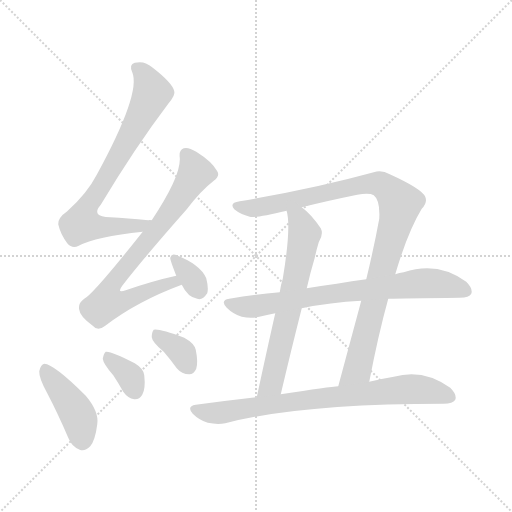
t = 0.00 s
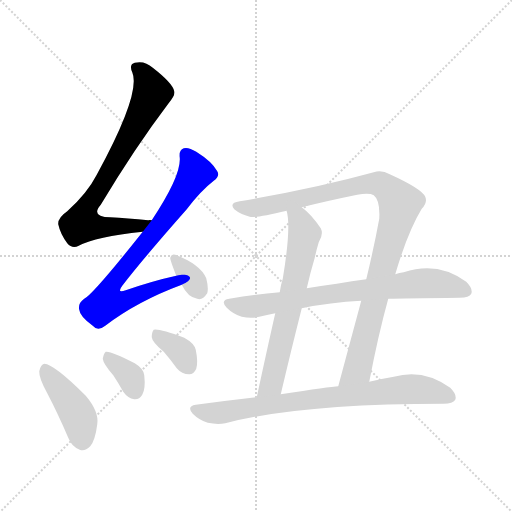
t = 1.53 s
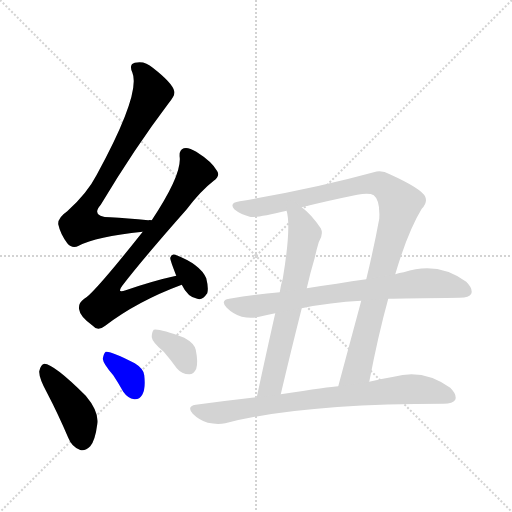
t = 3.05 s
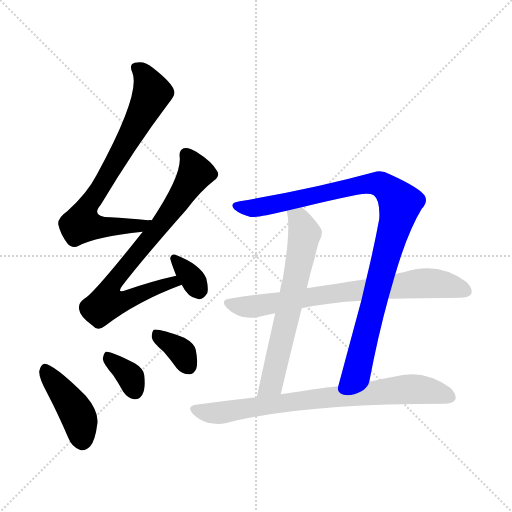
t = 4.58 s
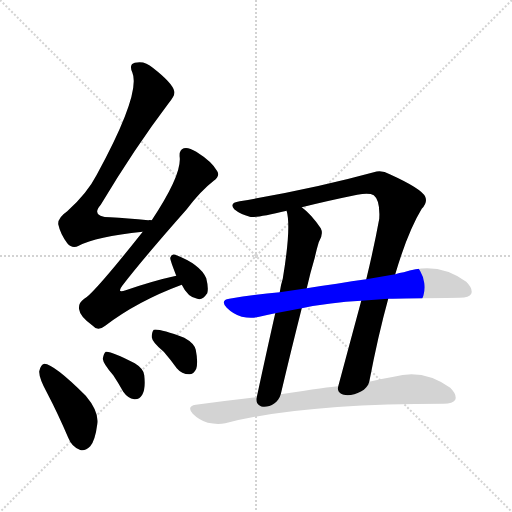
t = 6.11 s
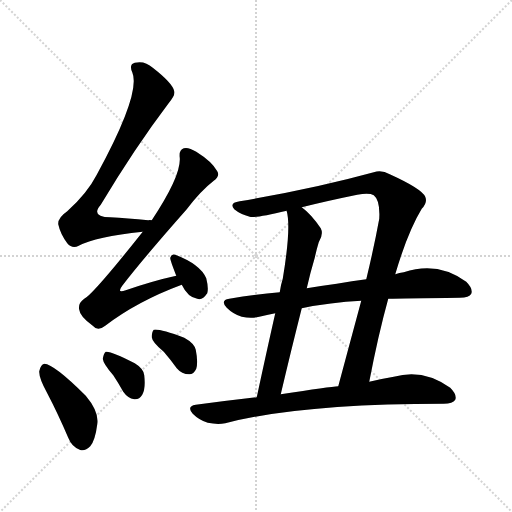
t = 7.64 s

The animated SVG that drew these frames (rendered in a browser with its animation timeline set to each time). Animation: 10 CSS @keyframes rules; one cycle of 7.64 s.

<svg version="1.1" viewBox="0 0 1024 1024" xmlns="http://www.w3.org/2000/svg">
  <g stroke="lightgray" stroke-dasharray="1,1" stroke-width="1" transform="scale(4, 4)">
    <line x1="0" y1="0" x2="256" y2="256"></line>
    <line x1="256" y1="0" x2="0" y2="256"></line>
    <line x1="128" y1="0" x2="128" y2="256"></line>
    <line x1="0" y1="128" x2="256" y2="128"></line>
  </g>
<g transform="scale(1, -1) translate(0, -900)">
   <style type="text/css">
    @keyframes keyframes0 {
      from {
       stroke: blue;
       stroke-dashoffset: 742;
       stroke-width: 128;
       }
       71% {
       animation-timing-function: step-end;
       stroke: blue;
       stroke-dashoffset: 0;
       stroke-width: 128;
       }
       to {
       stroke: black;
       stroke-width: 1024;
       }
       }
       #make-me-a-hanzi-animation-0 {
         animation: keyframes0 0.853841s both;
         animation-delay: 0.000000s;
         animation-timing-function: linear;
       }
    @keyframes keyframes1 {
      from {
       stroke: blue;
       stroke-dashoffset: 750;
       stroke-width: 128;
       }
       71% {
       animation-timing-function: step-end;
       stroke: blue;
       stroke-dashoffset: 0;
       stroke-width: 128;
       }
       to {
       stroke: black;
       stroke-width: 1024;
       }
       }
       #make-me-a-hanzi-animation-1 {
         animation: keyframes1 0.860352s both;
         animation-delay: 0.853841s;
         animation-timing-function: linear;
       }
    @keyframes keyframes2 {
      from {
       stroke: blue;
       stroke-dashoffset: 337;
       stroke-width: 128;
       }
       52% {
       animation-timing-function: step-end;
       stroke: blue;
       stroke-dashoffset: 0;
       stroke-width: 128;
       }
       to {
       stroke: black;
       stroke-width: 1024;
       }
       }
       #make-me-a-hanzi-animation-2 {
         animation: keyframes2 0.524251s both;
         animation-delay: 1.714193s;
         animation-timing-function: linear;
       }
    @keyframes keyframes3 {
      from {
       stroke: blue;
       stroke-dashoffset: 424;
       stroke-width: 128;
       }
       58% {
       animation-timing-function: step-end;
       stroke: blue;
       stroke-dashoffset: 0;
       stroke-width: 128;
       }
       to {
       stroke: black;
       stroke-width: 1024;
       }
       }
       #make-me-a-hanzi-animation-3 {
         animation: keyframes3 0.595052s both;
         animation-delay: 2.238444s;
         animation-timing-function: linear;
       }
    @keyframes keyframes4 {
      from {
       stroke: blue;
       stroke-dashoffset: 348;
       stroke-width: 128;
       }
       53% {
       animation-timing-function: step-end;
       stroke: blue;
       stroke-dashoffset: 0;
       stroke-width: 128;
       }
       to {
       stroke: black;
       stroke-width: 1024;
       }
       }
       #make-me-a-hanzi-animation-4 {
         animation: keyframes4 0.533203s both;
         animation-delay: 2.833496s;
         animation-timing-function: linear;
       }
    @keyframes keyframes5 {
      from {
       stroke: blue;
       stroke-dashoffset: 351;
       stroke-width: 128;
       }
       53% {
       animation-timing-function: step-end;
       stroke: blue;
       stroke-dashoffset: 0;
       stroke-width: 128;
       }
       to {
       stroke: black;
       stroke-width: 1024;
       }
       }
       #make-me-a-hanzi-animation-5 {
         animation: keyframes5 0.535645s both;
         animation-delay: 3.366699s;
         animation-timing-function: linear;
       }
    @keyframes keyframes6 {
      from {
       stroke: blue;
       stroke-dashoffset: 986;
       stroke-width: 128;
       }
       76% {
       animation-timing-function: step-end;
       stroke: blue;
       stroke-dashoffset: 0;
       stroke-width: 128;
       }
       to {
       stroke: black;
       stroke-width: 1024;
       }
       }
       #make-me-a-hanzi-animation-6 {
         animation: keyframes6 1.052409s both;
         animation-delay: 3.902344s;
         animation-timing-function: linear;
       }
    @keyframes keyframes7 {
      from {
       stroke: blue;
       stroke-dashoffset: 649;
       stroke-width: 128;
       }
       68% {
       animation-timing-function: step-end;
       stroke: blue;
       stroke-dashoffset: 0;
       stroke-width: 128;
       }
       to {
       stroke: black;
       stroke-width: 1024;
       }
       }
       #make-me-a-hanzi-animation-7 {
         animation: keyframes7 0.778158s both;
         animation-delay: 4.954753s;
         animation-timing-function: linear;
       }
    @keyframes keyframes8 {
      from {
       stroke: blue;
       stroke-dashoffset: 738;
       stroke-width: 128;
       }
       71% {
       animation-timing-function: step-end;
       stroke: blue;
       stroke-dashoffset: 0;
       stroke-width: 128;
       }
       to {
       stroke: black;
       stroke-width: 1024;
       }
       }
       #make-me-a-hanzi-animation-8 {
         animation: keyframes8 0.850586s both;
         animation-delay: 5.732910s;
         animation-timing-function: linear;
       }
    @keyframes keyframes9 {
      from {
       stroke: blue;
       stroke-dashoffset: 773;
       stroke-width: 128;
       }
       72% {
       animation-timing-function: step-end;
       stroke: blue;
       stroke-dashoffset: 0;
       stroke-width: 128;
       }
       to {
       stroke: black;
       stroke-width: 1024;
       }
       }
       #make-me-a-hanzi-animation-9 {
         animation: keyframes9 0.879069s both;
         animation-delay: 6.583496s;
         animation-timing-function: linear;
       }
</style>
<path d="M 303.5 459.5 Q 299.5 460.5 296.5 459.5 Q 254.5 463.5 220.5 465.5 Q 180.5 466.5 201.5 490.5 Q 270.5 605.5 336.5 692.5 Q 351.5 710.5 348.5 717.5 Q 345.5 733.5 305.5 764.5 Q 289.5 779.5 269.5 774.5 Q 257.5 771.5 264.5 755.5 Q 282.5 713.5 193.5 550.5 Q 174.5 513.5 134.5 477.5 Q 115.5 464.5 116.5 451.5 Q 120.5 432.5 134.5 413.5 Q 144.5 401.5 157.5 408.5 Q 191.5 426.5 285.5 436.5 C 315.5 439.5 333.5 457.5 303.5 459.5 Z" fill="lightgray"></path> 
<path d="M 352.5 348.5 Q 306.5 338.5 251.5 319.5 Q 232.5 312.5 244.5 328.5 Q 283.5 379.5 373.5 481.5 Q 401.5 518.5 427.5 538.5 Q 440.5 548.5 434.5 557.5 Q 424.5 576.5 392.5 596.5 Q 376.5 606.5 367.5 603.5 Q 357.5 600.5 359.5 584.5 Q 362.5 548.5 303.5 459.5 L 285.5 436.5 Q 185.5 310.5 168.5 302.5 Q 155.5 293.5 158.5 280.5 Q 159.5 267.5 185.5 248.5 Q 195.5 236.5 210.5 248.5 Q 274.5 297.5 363.5 330.5 C 391.5 341.5 381.5 355.5 352.5 348.5 Z" fill="lightgray"></path> 
<path d="M 363.5 330.5 Q 375.5 305.5 394.5 302.5 Q 404.5 298.5 414.5 313.5 Q 417.5 323.5 412.5 343.5 Q 400.5 371.5 350.5 390.5 Q 343.5 393.5 340.5 384.5 Q 339.5 381.5 352.5 348.5 L 363.5 330.5 Z" fill="lightgray"></path> 
<path d="M 94.5 113.5 Q 115.5 73.5 136.5 24.5 Q 143.5 6.5 159.5 0.5 Q 169.5 -3.5 180.5 7.5 Q 190.5 19.5 194.5 51.5 Q 198.5 76.5 171.5 108.5 Q 108.5 171.5 88.5 172.5 Q 81.5 171.5 78.5 157.5 Q 77.5 144.5 94.5 113.5 Z" fill="lightgray"></path> 
<path d="M 226.5 149.5 Q 236.5 134.5 246.5 116.5 Q 255.5 103.5 268.5 101.5 Q 278.5 100.5 284.5 110.5 Q 291.5 122.5 288.5 149.5 Q 287.5 162.5 269.5 173.5 Q 221.5 198.5 211.5 196.5 Q 207.5 193.5 205.5 182.5 Q 206.5 172.5 226.5 149.5 Z" fill="lightgray"></path> 
<path d="M 327.5 196.5 Q 340.5 181.5 353.5 163.5 Q 363.5 151.5 378.5 151.5 Q 387.5 151.5 392.5 162.5 Q 396.5 175.5 391.5 200.5 Q 388.5 213.5 368.5 224.5 Q 317.5 243.5 307.5 240.5 Q 303.5 236.5 303.5 225.5 Q 304.5 215.5 327.5 196.5 Z" fill="lightgray"></path> 
<path d="M 738.5 136.5 Q 756.5 230.5 776.5 302.5 L 790.5 351.5 Q 815.5 436.5 843.5 482.5 Q 855.5 494.5 850.5 506.5 Q 843.5 522.5 779.5 551.5 Q 763.5 560.5 747.5 555.5 Q 627.5 522.5 479.5 497.5 Q 457.5 494.5 468.5 481.5 Q 480.5 471.5 499.5 466.5 Q 511.5 463.5 573.5 478.5 L 603.5 485.5 Q 655.5 498.5 714.5 510.5 Q 738.5 514.5 747.5 509.5 Q 760.5 499.5 758.5 462.5 Q 748.5 407.5 732.5 341.5 L 722.5 298.5 Q 701.5 220.5 676.5 127.5 C 668.5 98.5 732.5 107.5 738.5 136.5 Z" fill="lightgray"></path> 
<path d="M 573.5 478.5 Q 572.5 478.5 573.5 477.5 Q 582.5 444.5 565.5 342.5 Q 561.5 330.5 559.5 315.5 L 550.5 273.5 Q 535.5 207.5 513.5 105.5 C 507.5 76.5 554.5 82.5 561.5 111.5 Q 583.5 204.5 603.5 283.5 L 613.5 323.5 Q 620.5 354.5 629.5 384.5 Q 633.5 402.5 637.5 415.5 Q 647.5 431.5 641.5 443.5 Q 622.5 471.5 603.5 485.5 C 580.5 504.5 568.5 508.5 573.5 478.5 Z" fill="lightgray"></path> 
<path d="M 776.5 302.5 Q 806.5 303.5 919.5 304.5 Q 938.5 304.5 942.5 312.5 Q 946.5 322.5 932.5 336.5 Q 875.5 378.5 807.5 355.5 Q 798.5 354.5 790.5 351.5 L 732.5 341.5 Q 704.5 338.5 673.5 332.5 Q 643.5 328.5 613.5 323.5 L 559.5 315.5 Q 510.5 311.5 458.5 302.5 Q 439.5 299.5 453.5 284.5 Q 466.5 271.5 483.5 266.5 Q 502.5 262.5 518.5 266.5 Q 533.5 270.5 550.5 273.5 L 603.5 283.5 Q 660.5 295.5 722.5 298.5 L 776.5 302.5 Z" fill="lightgray"></path> 
<path d="M 513.5 105.5 Q 452.5 98.5 391.5 90.5 Q 372.5 87.5 385.5 72.5 Q 398.5 59.5 415.5 54.5 Q 434.5 50.5 450.5 53.5 Q 600.5 92.5 887.5 92.5 Q 905.5 92.5 910.5 100.5 Q 914.5 110.5 900.5 124.5 Q 846.5 163.5 787.5 146.5 Q 763.5 142.5 738.5 136.5 L 676.5 127.5 Q 660.5 126.5 561.5 111.5 L 513.5 105.5 Z" fill="lightgray"></path> 
      <clipPath id="make-me-a-hanzi-clip-0">
      <path d="M 303.5 459.5 Q 299.5 460.5 296.5 459.5 Q 254.5 463.5 220.5 465.5 Q 180.5 466.5 201.5 490.5 Q 270.5 605.5 336.5 692.5 Q 351.5 710.5 348.5 717.5 Q 345.5 733.5 305.5 764.5 Q 289.5 779.5 269.5 774.5 Q 257.5 771.5 264.5 755.5 Q 282.5 713.5 193.5 550.5 Q 174.5 513.5 134.5 477.5 Q 115.5 464.5 116.5 451.5 Q 120.5 432.5 134.5 413.5 Q 144.5 401.5 157.5 408.5 Q 191.5 426.5 285.5 436.5 C 315.5 439.5 333.5 457.5 303.5 459.5 Z" fill="lightgray"></path>
      </clipPath>
      <path clip-path="url(#make-me-a-hanzi-clip-0)" d="M 272.5 763.5 L 288.5 751.5 L 304.5 714.5 L 247.5 604.5 L 170.5 478.5 L 163.5 452.5 L 186.5 446.5 L 274.5 446.5 L 287.5 455.5 " fill="none" id="make-me-a-hanzi-animation-0" stroke-dasharray="614 1228" stroke-linecap="round"></path>

      <clipPath id="make-me-a-hanzi-clip-1">
      <path d="M 352.5 348.5 Q 306.5 338.5 251.5 319.5 Q 232.5 312.5 244.5 328.5 Q 283.5 379.5 373.5 481.5 Q 401.5 518.5 427.5 538.5 Q 440.5 548.5 434.5 557.5 Q 424.5 576.5 392.5 596.5 Q 376.5 606.5 367.5 603.5 Q 357.5 600.5 359.5 584.5 Q 362.5 548.5 303.5 459.5 L 285.5 436.5 Q 185.5 310.5 168.5 302.5 Q 155.5 293.5 158.5 280.5 Q 159.5 267.5 185.5 248.5 Q 195.5 236.5 210.5 248.5 Q 274.5 297.5 363.5 330.5 C 391.5 341.5 381.5 355.5 352.5 348.5 Z" fill="lightgray"></path>
      </clipPath>
      <path clip-path="url(#make-me-a-hanzi-clip-1)" d="M 372.5 590.5 L 391.5 554.5 L 314.5 441.5 L 225.5 334.5 L 221.5 299.5 L 258.5 301.5 L 346.5 336.5 L 354.5 330.5 " fill="none" id="make-me-a-hanzi-animation-1" stroke-dasharray="622 1244" stroke-linecap="round"></path>

      <clipPath id="make-me-a-hanzi-clip-2">
      <path d="M 363.5 330.5 Q 375.5 305.5 394.5 302.5 Q 404.5 298.5 414.5 313.5 Q 417.5 323.5 412.5 343.5 Q 400.5 371.5 350.5 390.5 Q 343.5 393.5 340.5 384.5 Q 339.5 381.5 352.5 348.5 L 363.5 330.5 Z" fill="lightgray"></path>
      </clipPath>
      <path clip-path="url(#make-me-a-hanzi-clip-2)" d="M 348.5 383.5 L 398.5 319.5 " fill="none" id="make-me-a-hanzi-animation-2" stroke-dasharray="209 418" stroke-linecap="round"></path>

      <clipPath id="make-me-a-hanzi-clip-3">
      <path d="M 94.5 113.5 Q 115.5 73.5 136.5 24.5 Q 143.5 6.5 159.5 0.5 Q 169.5 -3.5 180.5 7.5 Q 190.5 19.5 194.5 51.5 Q 198.5 76.5 171.5 108.5 Q 108.5 171.5 88.5 172.5 Q 81.5 171.5 78.5 157.5 Q 77.5 144.5 94.5 113.5 Z" fill="lightgray"></path>
      </clipPath>
      <path clip-path="url(#make-me-a-hanzi-clip-3)" d="M 89.5 164.5 L 150.5 80.5 L 165.5 18.5 " fill="none" id="make-me-a-hanzi-animation-3" stroke-dasharray="296 592" stroke-linecap="round"></path>

      <clipPath id="make-me-a-hanzi-clip-4">
      <path d="M 226.5 149.5 Q 236.5 134.5 246.5 116.5 Q 255.5 103.5 268.5 101.5 Q 278.5 100.5 284.5 110.5 Q 291.5 122.5 288.5 149.5 Q 287.5 162.5 269.5 173.5 Q 221.5 198.5 211.5 196.5 Q 207.5 193.5 205.5 182.5 Q 206.5 172.5 226.5 149.5 Z" fill="lightgray"></path>
      </clipPath>
      <path clip-path="url(#make-me-a-hanzi-clip-4)" d="M 214.5 186.5 L 261.5 145.5 L 270.5 117.5 " fill="none" id="make-me-a-hanzi-animation-4" stroke-dasharray="220 440" stroke-linecap="round"></path>

      <clipPath id="make-me-a-hanzi-clip-5">
      <path d="M 327.5 196.5 Q 340.5 181.5 353.5 163.5 Q 363.5 151.5 378.5 151.5 Q 387.5 151.5 392.5 162.5 Q 396.5 175.5 391.5 200.5 Q 388.5 213.5 368.5 224.5 Q 317.5 243.5 307.5 240.5 Q 303.5 236.5 303.5 225.5 Q 304.5 215.5 327.5 196.5 Z" fill="lightgray"></path>
      </clipPath>
      <path clip-path="url(#make-me-a-hanzi-clip-5)" d="M 311.5 231.5 L 361.5 197.5 L 377.5 166.5 " fill="none" id="make-me-a-hanzi-animation-5" stroke-dasharray="223 446" stroke-linecap="round"></path>

      <clipPath id="make-me-a-hanzi-clip-6">
      <path d="M 738.5 136.5 Q 756.5 230.5 776.5 302.5 L 790.5 351.5 Q 815.5 436.5 843.5 482.5 Q 855.5 494.5 850.5 506.5 Q 843.5 522.5 779.5 551.5 Q 763.5 560.5 747.5 555.5 Q 627.5 522.5 479.5 497.5 Q 457.5 494.5 468.5 481.5 Q 480.5 471.5 499.5 466.5 Q 511.5 463.5 573.5 478.5 L 603.5 485.5 Q 655.5 498.5 714.5 510.5 Q 738.5 514.5 747.5 509.5 Q 760.5 499.5 758.5 462.5 Q 748.5 407.5 732.5 341.5 L 722.5 298.5 Q 701.5 220.5 676.5 127.5 C 668.5 98.5 732.5 107.5 738.5 136.5 Z" fill="lightgray"></path>
      </clipPath>
      <path clip-path="url(#make-me-a-hanzi-clip-6)" d="M 475.5 488.5 L 498.5 483.5 L 558.5 491.5 L 746.5 533.5 L 764.5 529.5 L 791.5 506.5 L 799.5 491.5 L 795.5 469.5 L 716.5 167.5 L 683.5 133.5 " fill="none" id="make-me-a-hanzi-animation-6" stroke-dasharray="858 1716" stroke-linecap="round"></path>

      <clipPath id="make-me-a-hanzi-clip-7">
      <path d="M 573.5 478.5 Q 572.5 478.5 573.5 477.5 Q 582.5 444.5 565.5 342.5 Q 561.5 330.5 559.5 315.5 L 550.5 273.5 Q 535.5 207.5 513.5 105.5 C 507.5 76.5 554.5 82.5 561.5 111.5 Q 583.5 204.5 603.5 283.5 L 613.5 323.5 Q 620.5 354.5 629.5 384.5 Q 633.5 402.5 637.5 415.5 Q 647.5 431.5 641.5 443.5 Q 622.5 471.5 603.5 485.5 C 580.5 504.5 568.5 508.5 573.5 478.5 Z" fill="lightgray"></path>
      </clipPath>
      <path clip-path="url(#make-me-a-hanzi-clip-7)" d="M 581.5 478.5 L 597.5 462.5 L 609.5 432.5 L 545.5 139.5 L 530.5 119.5 L 518.5 113.5 " fill="none" id="make-me-a-hanzi-animation-7" stroke-dasharray="521 1042" stroke-linecap="round"></path>

      <clipPath id="make-me-a-hanzi-clip-8">
      <path d="M 776.5 302.5 Q 806.5 303.5 919.5 304.5 Q 938.5 304.5 942.5 312.5 Q 946.5 322.5 932.5 336.5 Q 875.5 378.5 807.5 355.5 Q 798.5 354.5 790.5 351.5 L 732.5 341.5 Q 704.5 338.5 673.5 332.5 Q 643.5 328.5 613.5 323.5 L 559.5 315.5 Q 510.5 311.5 458.5 302.5 Q 439.5 299.5 453.5 284.5 Q 466.5 271.5 483.5 266.5 Q 502.5 262.5 518.5 266.5 Q 533.5 270.5 550.5 273.5 L 603.5 283.5 Q 660.5 295.5 722.5 298.5 L 776.5 302.5 Z" fill="lightgray"></path>
      </clipPath>
      <path clip-path="url(#make-me-a-hanzi-clip-8)" d="M 456.5 293.5 L 509.5 287.5 L 850.5 334.5 L 900.5 328.5 L 932.5 317.5 " fill="none" id="make-me-a-hanzi-animation-8" stroke-dasharray="610 1220" stroke-linecap="round"></path>

      <clipPath id="make-me-a-hanzi-clip-9">
      <path d="M 513.5 105.5 Q 452.5 98.5 391.5 90.5 Q 372.5 87.5 385.5 72.5 Q 398.5 59.5 415.5 54.5 Q 434.5 50.5 450.5 53.5 Q 600.5 92.5 887.5 92.5 Q 905.5 92.5 910.5 100.5 Q 914.5 110.5 900.5 124.5 Q 846.5 163.5 787.5 146.5 Q 763.5 142.5 738.5 136.5 L 676.5 127.5 Q 660.5 126.5 561.5 111.5 L 513.5 105.5 Z" fill="lightgray"></path>
      </clipPath>
      <path clip-path="url(#make-me-a-hanzi-clip-9)" d="M 389.5 81.5 L 442.5 74.5 L 575.5 96.5 L 823.5 122.5 L 869.5 116.5 L 900.5 105.5 " fill="none" id="make-me-a-hanzi-animation-9" stroke-dasharray="645 1290" stroke-linecap="round"></path>

</g>
</svg>
